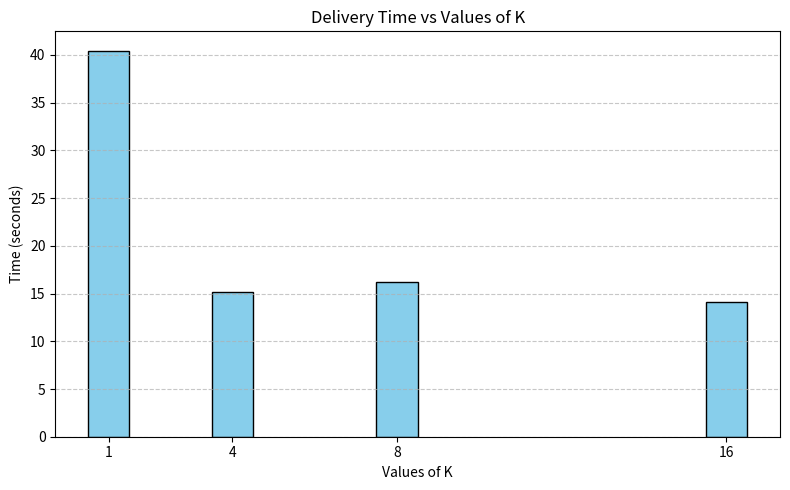

Here is the Python script that generated this plot:
import matplotlib.pyplot as plt

# Data provided
data = ["1, 40.452583", "4, 15.203067", "8, 16.171633", "16, 14.163778"]

# Parse the data into x and y values
x = []
y = []
for entry in data:
    x_val, y_val = entry.split(", ")
    x.append(int(x_val))
    y.append(float(y_val))

# Plotting the bar chart
plt.figure(figsize=(8, 5))
plt.bar(x, y, width=1.0, color='skyblue', edgecolor='black')
plt.xlabel("Values of K")
plt.ylabel("Time (seconds)")
plt.title("Delivery Time vs Values of K")
plt.xticks(x)
plt.grid(axis='y', linestyle='--', alpha=0.7)

plt.tight_layout()
plt.show()